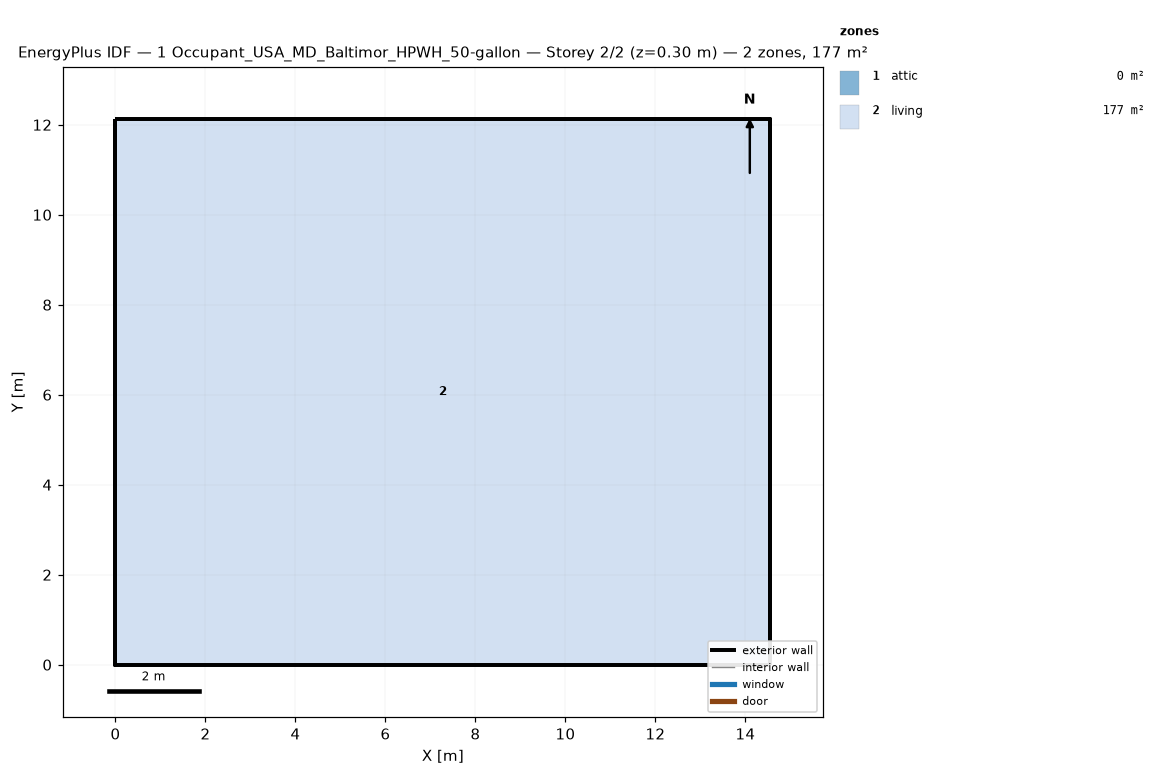
=== STOREY PLAN SPEC (per zone: floor XY polygon, exterior-wall plan segments, windows/doors) ===
zone 1: attic  (0.0 m²)
  exterior wall: (14.55, 0.00) – (14.55, 12.13) – (14.55, 6.06)  [18.2 m]
  exterior wall: (0.00, 12.13) – (0.00, 0.00) – (0.00, 6.06)  [18.2 m]
zone 2: living  (176.5 m²)
  floor: (0.00, 0.00) (0.00, 12.13) (14.55, 12.13) (14.55, 0.00)
  exterior wall: (0.00, 0.00) – (14.55, 0.00)  [14.6 m]
  exterior wall: (14.55, 0.00) – (14.55, 12.13)  [12.1 m]
  exterior wall: (14.55, 12.13) – (0.00, 12.13)  [14.6 m]
  exterior wall: (0.00, 12.13) – (0.00, 0.00)  [12.1 m]

=== DERIVED (storey summary) ===
Building: 1 Occupant_USA_MD_Baltimor_HPWH_50-gallon
Storey: 2 of 2  (floor level z = 0.30 m)
Storey gross floor area: 176.5 m²
Zones on this storey: 2
  - attic: floor 0.0 m²; exterior wall 36.4 m (24.5 m²); WWR 0.0%
  - living: floor 176.5 m²; exterior wall 53.4 m (146.4 m²); WWR 0.0%
Zone adjacency: (none detected)